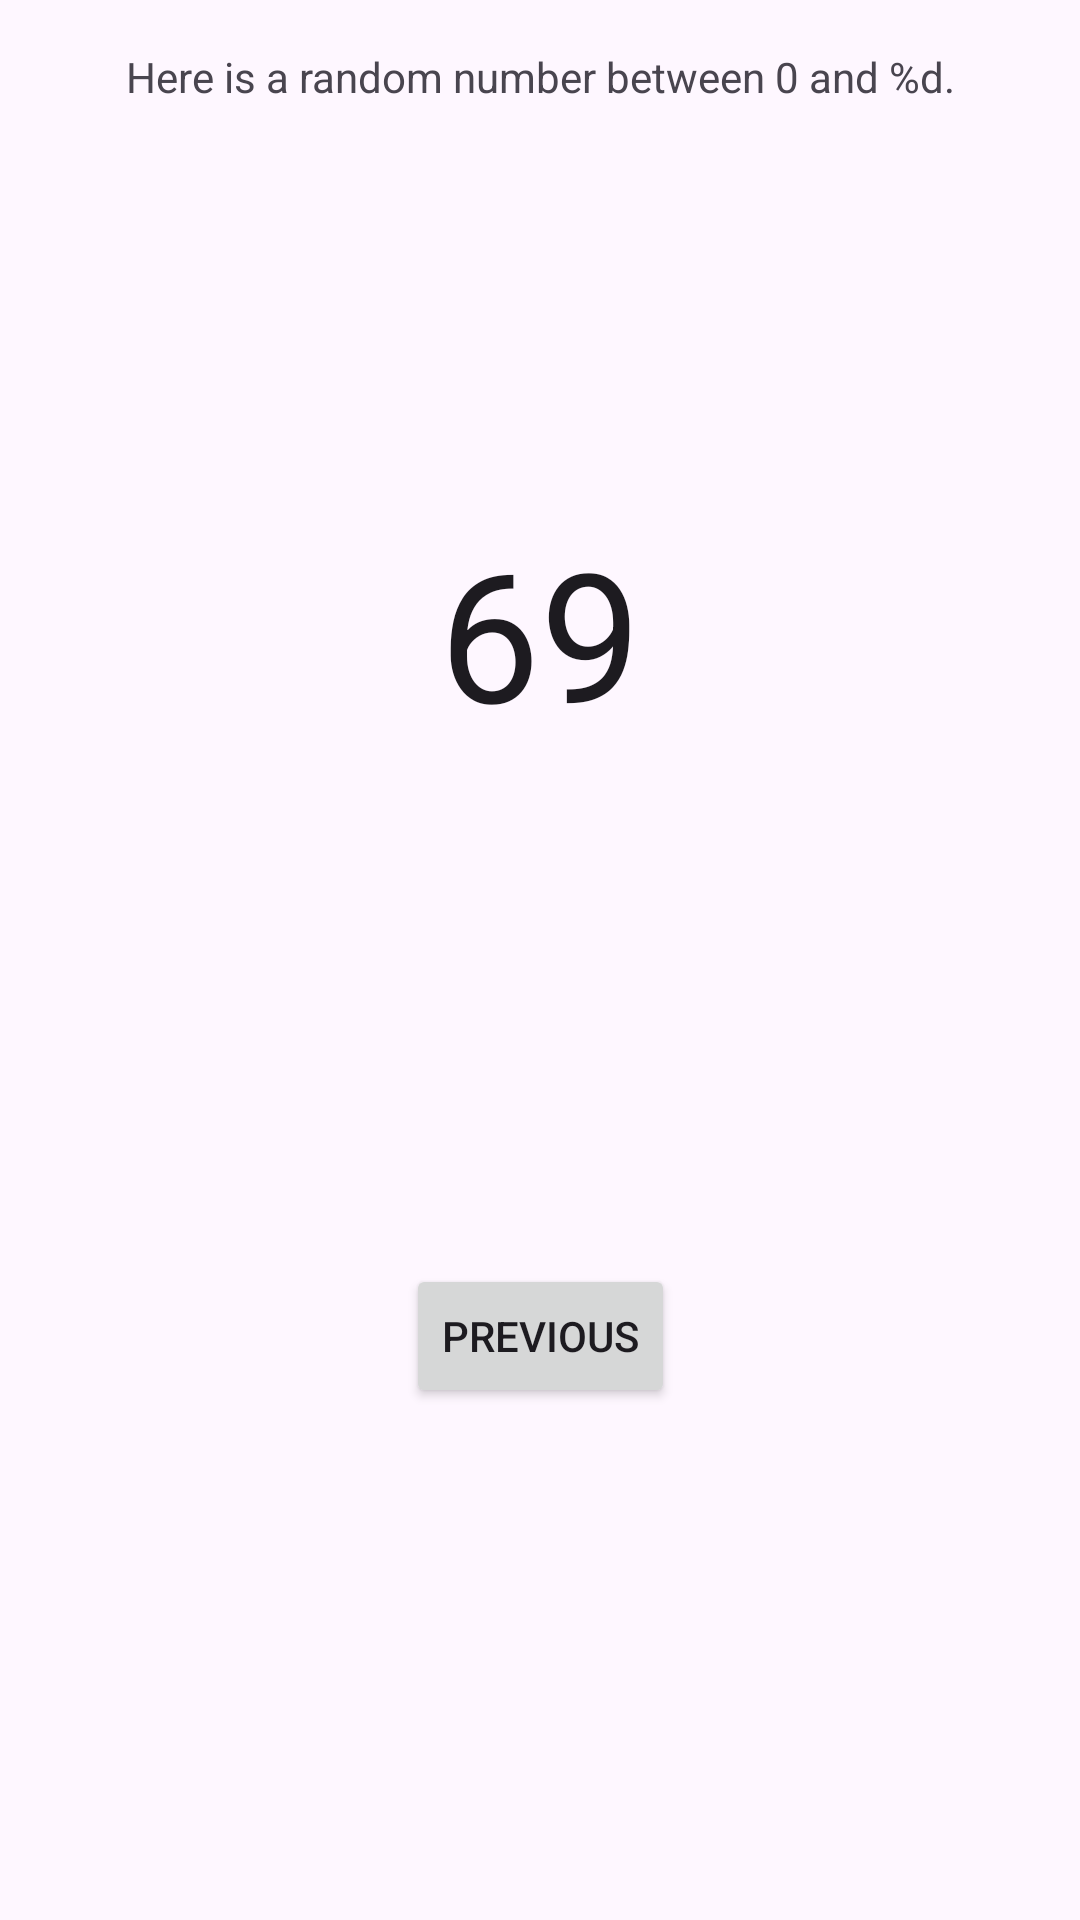

Write the Android layout XML for this screen, with the resource values it uses.
<!-- AndroidManifest.xml: application theme Theme.DartApp -->
<!-- res/layout/fragment_second.xml -->
<?xml version="1.0" encoding="utf-8"?>
<androidx.constraintlayout.widget.ConstraintLayout xmlns:android="http://schemas.android.com/apk/res/android"
    xmlns:app="http://schemas.android.com/apk/res-auto"
    xmlns:tools="http://schemas.android.com/tools"
    android:layout_width="match_parent"
    android:layout_height="match_parent"
    tools:context=".SecondFragment">

    <TextView
        android:layout_width="wrap_content"
        android:layout_height="wrap_content"
        android:layout_marginTop="16dp"
        android:text="Here is a random number between 0 and %d."
        app:layout_constraintEnd_toEndOf="parent"
        app:layout_constraintStart_toStartOf="parent"
        app:layout_constraintTop_toTopOf="parent" />

    <TextView
        android:id="@+id/textview_second"
        android:layout_width="wrap_content"
        android:layout_height="wrap_content"
        android:text="69"
        android:textAppearance="@style/TextAppearance.AppCompat.Large"
        android:textSize="60sp"
        app:layout_constraintBottom_toTopOf="@id/button_second"
        app:layout_constraintEnd_toEndOf="parent"
        app:layout_constraintStart_toStartOf="parent"
        app:layout_constraintTop_toTopOf="parent" />

    <Button
        android:id="@+id/button_second"
        android:layout_width="wrap_content"
        android:layout_height="wrap_content"
        android:text="@string/previous"
        app:layout_constraintBottom_toBottomOf="parent"
        app:layout_constraintEnd_toEndOf="parent"
        app:layout_constraintStart_toStartOf="parent"
        app:layout_constraintTop_toBottomOf="@id/textview_second" />
</androidx.constraintlayout.widget.ConstraintLayout>
<!-- resources referenced by this layout -->
<resources>
  <string name="previous">Previous</string>
  <style name="Theme.DartApp" parent="Theme.Material3.DayNight.NoActionBar">
          
          <item name="colorPrimary">@color/purple_500</item>
          <item name="colorPrimaryVariant">@color/purple_700</item>
          <item name="colorOnPrimary">@color/white</item>
          
          <item name="colorSecondary">@color/teal_200</item>
          <item name="colorSecondaryVariant">@color/teal_700</item>
          <item name="colorOnSecondary">@color/black</item>
  
          
          <item name="backgroundColor">@color/white</item>
          <item name="colorOnBackground">@color/dk_gray</item>
          <item name="colorBackgroundFloating">@color/lt_gray</item>
  
          
          <item name="android:windowTranslucentStatus">false</item>
          <item name="android:windowTranslucentNavigation">false</item>
          <item name="android:windowDrawsSystemBarBackgrounds">true</item>
          <item name="android:statusBarColor">@android:color/transparent</item>
          <item name="android:navigationBarColor">@android:color/transparent</item>
      </style>
  <color name="purple_500">#FF6200EE</color>
  <color name="purple_700">#FF3700B3</color>
  <color name="white">#FFFFFFFF</color>
  <color name="teal_200">#FF03DAC5</color>
  <color name="teal_700">#FF018786</color>
  <color name="black">#FF000000</color>
  <color name="dk_gray">#FF444444</color>
  <color name="lt_gray">#FFCCCCCC</color>
</resources>
